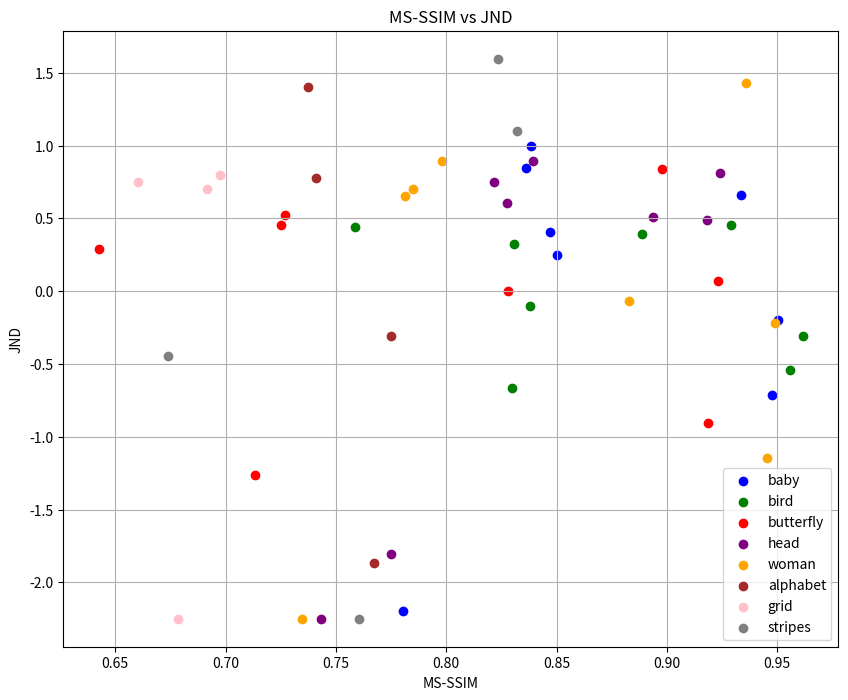

Python code for this plot:
import matplotlib.pyplot as plt
from scipy.stats import pearsonr

# 제공된 데이터
msssim_data = {
    "baby": [
        (4, 0.947457075, -0.71065),
        (4, 0.95020479, -0.196475),
        (4, 0.933794022, 0.662325),
        (4, 0.850125015, 0.2448),
        (8, 0.84717983, 0.40385),
        (8, 0.838304102, 1.0),
        (8, 0.836017132, 0.84615),
        (8, 0.780497968, -2.2),
    ],
    "bird": [
        (4, 0.95581454, -0.538425),
        (4, 0.96174866, -0.30725),
        (4, 0.92910409, 0.4559),
        (4, 0.888801575, 0.389775),
        (8, 0.829599559, -0.66285),
        (8, 0.837896824, -0.10135),
        (8, 0.830731153, 0.3219),
        (8, 0.758447587, 0.4423),
    ],
    "butterfly": [
        (4, 0.918577015, -0.909125),
        (4, 0.923306942, 0.072525),
        (4, 0.897556067, 0.8366),
        (4, 0.828168094, 0),
        (8, 0.713547945, -1.2657),
        (8, 0.725338459, 0.452175),
        (8, 0.727180064, 0.524075),
        (8, 0.642505825, 0.28945),
    ],
    "head": [
        (4, 0.923986018, 0.810975),
        (4, 0.918257058, 0.490575),
        (4, 0.893920243, 0.5057),
        (4, 0.774992228, -1.80725),
        (8, 0.839531243, 0.893975),
        (8, 0.827431381, 0.606025),
        (8, 0.82163614, 0.75),
        (8, 0.743273437, -2.25),
    ],
    "woman": [
        (4, 0.945264637, -1.145475),
        (4, 0.949143887, -0.216375),
        (4, 0.935816586, 1.427475),
        (4, 0.882874787, -0.065625),
        (8, 0.798136532, 0.893975),
        (8, 0.784943521, 0.701675),
        (8, 0.781386554, 0.65435),
        (8, 0.734754503, -2.25),
    ],
    "alphabet": [
        (16, 0.767123997, -1.870225),
        (16, 0.774894059, -0.30725),
        (16, 0.741060555, 0.773625),
        (16, 0.737435043, 1.40385),
    ],
    "grid": [
        (16, 0.697696388, 0.799325),
        (16, 0.69142586, 0.700675),
        (16, 0.678463936, -2.25),
        (16, 0.660444319, 0.75),
    ],
    "stripes": [
        (16, 0.823248088, 1.59615),
        (16, 0.831947744, 1.0966),
        (16, 0.673870623, -0.44275),
        (16, 0.760580361, -2.25),
    ],
}

colors = {
    "baby": "blue",
    "bird": "green",
    "butterfly": "red",
    "head": "purple",
    "woman": "orange",
    "alphabet": "brown",
    "grid": "pink",
    "stripes": "gray",
}


# 각 항목의 데이터를 추출하여 시각화
def plot_msssim_vs_jnd(msssim_data, colors):
    plt.figure(figsize=(10, 8))

    for key in msssim_data.keys():
        data = msssim_data[key]
        msssims = [d[1] for d in data]
        jnds = [d[2] for d in data]
        plt.scatter(msssims, jnds, label=key, color=colors[key])

    plt.xlabel("MS-SSIM")
    plt.ylabel("JND")
    plt.title("MS-SSIM vs JND")
    plt.legend()
    plt.grid(True)
    plt.show()


plot_msssim_vs_jnd(msssim_data, colors)


# Pearson 상관계수 계산
def calculate_correlation(msssim_data):
    msssim_values = []
    jnd_values = []

    for key in msssim_data.keys():
        data = msssim_data[key]
        msssim_values.extend([d[1] for d in data])
        jnd_values.extend([d[2] for d in data])

    correlation, _ = pearsonr(msssim_values, jnd_values)
    return correlation


correlation = calculate_correlation(msssim_data)
print(f"Pearson correlation between MS-SSIM and JND: {correlation}")
